Dataset: clasif-malaria (GitHub, ajbanegas/CNN-CAD). Classes: decoys, inhibitors.

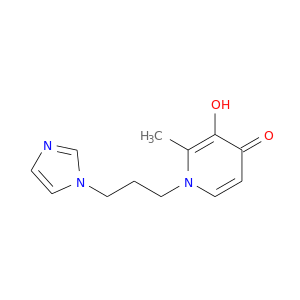
Label: decoys

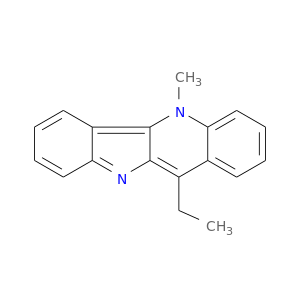
Label: decoys

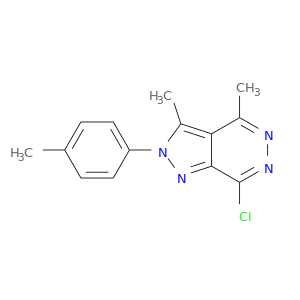
Label: inhibitors

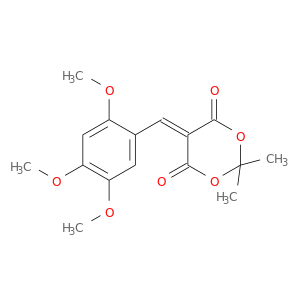
Label: decoys

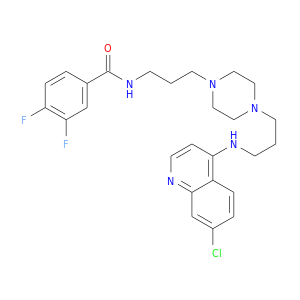
Label: inhibitors

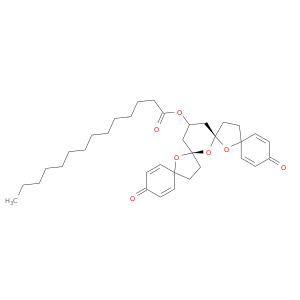
Label: inhibitors
